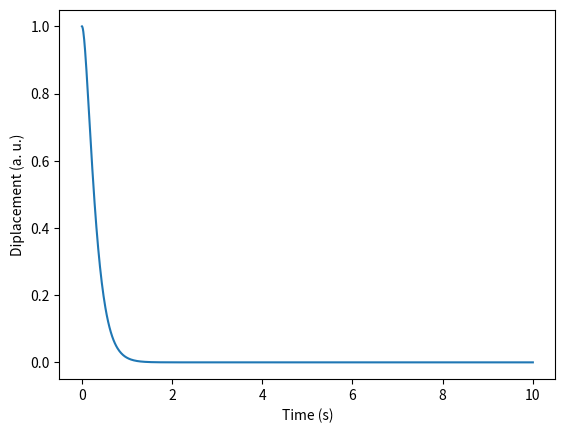

Source code (Python):
# -*- coding: utf-8 -*-
"""
This script solves ODE for damped oscillator.
Play with the parameters in "Edit parameters here" section.
"""
#%% Load packages
import numpy as np
import os
import matplotlib.pyplot as plt
import numpy.matlib
from scipy.integrate import odeint

#%% Define differential equation
def damped(y, t, *p):  # p is the list of parameters
    g = p[0]        # gamma
    w = p[1]       # omega_0
    
    dy1dt = -g*y[1] - w**2*y[0]     # y=[x, x']
    dy = [y[1], dy1dt]
    return dy    

#%% EDIT THESE PARAMETERS
#=============================================================================#

g_lin = 2    # Decay rate(Hz)
f0 = 1    # Frequency of oscillator (Hz)
y0 = [1, 0]     # Initial condiditon [x, x']

#=============================================================================#

#%% Other variables
t_start = 0             # Start time (s)
g_ang = 2*np.pi*g_lin   # Angular decay width
t_end = 10/(f0)         # Maximum time
w0 = 2*np.pi*f0         # Angular frequency
n_pts = 1000            # Number of data points in time axis
# Define time axis
t_axis = np.linspace(t_start, t_end, n_pts+1, True)
# Tuple for parameters
param = (g_ang, w0)

#%% Solve ODE
y_sol = odeint(damped, y0, t_axis, param)
x = y_sol[:,0]

#%% Plot
plt.figure(1)
plt.clf()
plt.plot(t_axis, x)
plt.xlabel('Time (s)')
plt.ylabel('Diplacement (a. u.)')

